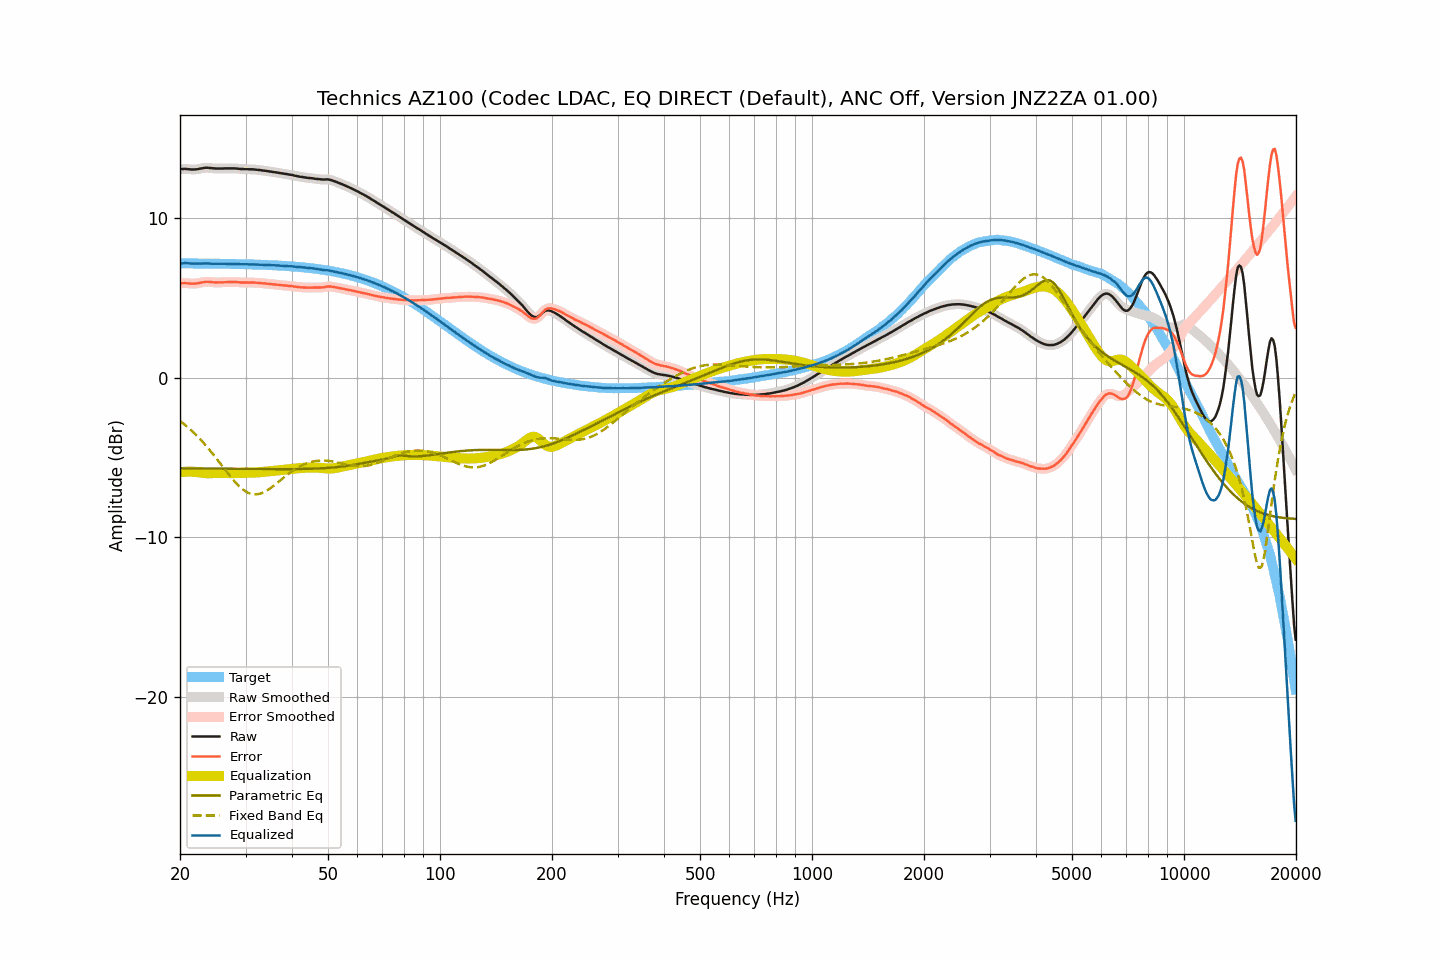

The file beside this chart, header and first rows:
frequency, raw, smoothed, error, error_smoothed, equalization, parametric_eq, fixed_band_eq, equalized_raw, equalized_smoothed, target
20.00, 13.04, 13.04, 5.89, 5.89, -5.92, -5.68, -2.71, 7.12, 7.12, 7.15
20.20, 13.05, 13.05, 5.90, 5.90, -5.91, -5.68, -2.79, 7.14, 7.14, 7.15
20.40, 13.05, 13.05, 5.90, 5.91, -5.90, -5.68, -2.87, 7.15, 7.16, 7.15
20.61, 13.06, 13.06, 5.91, 5.91, -5.89, -5.68, -2.95, 7.17, 7.16, 7.15
20.81, 13.05, 13.05, 5.91, 5.91, -5.89, -5.68, -3.03, 7.16, 7.16, 7.15
21.02, 13.04, 13.04, 5.90, 5.90, -5.88, -5.68, -3.12, 7.16, 7.16, 7.14
21.23, 13.03, 13.03, 5.89, 5.89, -5.88, -5.68, -3.21, 7.15, 7.15, 7.14
21.44, 13.02, 13.02, 5.88, 5.88, -5.89, -5.68, -3.30, 7.14, 7.14, 7.14
21.66, 13.02, 13.02, 5.88, 5.88, -5.88, -5.68, -3.39, 7.14, 7.14, 7.14
21.87, 13.02, 13.02, 5.88, 5.88, -5.89, -5.69, -3.49, 7.13, 7.13, 7.14
22.09, 13.03, 13.03, 5.89, 5.89, -5.90, -5.69, -3.59, 7.13, 7.13, 7.14
22.31, 13.04, 13.04, 5.90, 5.90, -5.91, -5.69, -3.69, 7.13, 7.13, 7.14
22.54, 13.06, 13.06, 5.92, 5.92, -5.93, -5.69, -3.79, 7.13, 7.13, 7.14
22.76, 13.08, 13.08, 5.94, 5.94, -5.94, -5.69, -3.90, 7.14, 7.14, 7.14
22.99, 13.10, 13.10, 5.96, 5.97, -5.96, -5.69, -4.01, 7.14, 7.14, 7.14
23.22, 13.12, 13.12, 5.98, 5.98, -5.97, -5.69, -4.12, 7.15, 7.15, 7.14
23.45, 13.13, 13.13, 6.00, 5.99, -5.98, -5.69, -4.24, 7.15, 7.15, 7.13
23.69, 13.13, 13.13, 6.00, 6.00, -5.99, -5.69, -4.36, 7.15, 7.14, 7.13
23.92, 13.12, 13.12, 5.99, 5.99, -5.99, -5.69, -4.47, 7.14, 7.14, 7.13
24.16, 13.11, 13.11, 5.98, 5.98, -5.98, -5.69, -4.60, 7.13, 7.13, 7.13
24.40, 13.10, 13.10, 5.97, 5.97, -5.98, -5.70, -4.72, 7.13, 7.12, 7.13
24.65, 13.09, 13.09, 5.96, 5.96, -5.97, -5.70, -4.85, 7.12, 7.12, 7.13
24.89, 13.08, 13.08, 5.95, 5.96, -5.96, -5.70, -4.97, 7.12, 7.12, 7.13
25.14, 13.08, 13.08, 5.95, 5.95, -5.96, -5.70, -5.10, 7.12, 7.12, 7.13
25.39, 13.08, 13.08, 5.96, 5.95, -5.96, -5.70, -5.23, 7.12, 7.12, 7.12
25.65, 13.08, 13.08, 5.96, 5.96, -5.96, -5.70, -5.36, 7.12, 7.12, 7.12
25.91, 13.08, 13.08, 5.96, 5.96, -5.96, -5.70, -5.50, 7.12, 7.12, 7.12
26.16, 13.08, 13.08, 5.96, 5.96, -5.96, -5.70, -5.63, 7.12, 7.12, 7.12
26.43, 13.09, 13.09, 5.97, 5.97, -5.97, -5.70, -5.76, 7.12, 7.12, 7.12
26.69, 13.09, 13.09, 5.97, 5.97, -5.97, -5.70, -5.89, 7.12, 7.12, 7.12
26.96, 13.09, 13.09, 5.98, 5.98, -5.98, -5.71, -6.02, 7.11, 7.12, 7.12
27.23, 13.09, 13.09, 5.98, 5.98, -5.98, -5.71, -6.14, 7.11, 7.11, 7.11
27.50, 13.09, 13.09, 5.98, 5.98, -5.98, -5.71, -6.27, 7.11, 7.11, 7.11
27.77, 13.09, 13.09, 5.98, 5.98, -5.98, -5.71, -6.38, 7.11, 7.11, 7.11
28.05, 13.09, 13.09, 5.98, 5.98, -5.98, -5.71, -6.50, 7.12, 7.11, 7.11
28.33, 13.08, 13.08, 5.98, 5.98, -5.97, -5.71, -6.61, 7.11, 7.11, 7.11
28.62, 13.07, 13.07, 5.97, 5.97, -5.97, -5.71, -6.72, 7.10, 7.10, 7.10
28.90, 13.06, 13.06, 5.96, 5.96, -5.96, -5.71, -6.81, 7.10, 7.10, 7.10
29.19, 13.05, 13.05, 5.95, 5.95, -5.96, -5.71, -6.91, 7.09, 7.09, 7.10
29.48, 13.05, 13.05, 5.95, 5.95, -5.95, -5.71, -6.99, 7.10, 7.09, 7.10
29.78, 13.04, 13.04, 5.95, 5.95, -5.95, -5.72, -7.06, 7.09, 7.09, 7.09
30.08, 13.04, 13.04, 5.95, 5.95, -5.95, -5.72, -7.13, 7.09, 7.09, 7.09
30.38, 13.04, 13.04, 5.95, 5.95, -5.95, -5.72, -7.19, 7.09, 7.09, 7.09
30.68, 13.03, 13.03, 5.95, 5.95, -5.95, -5.72, -7.23, 7.08, 7.09, 7.09
30.99, 13.03, 13.03, 5.95, 5.95, -5.95, -5.72, -7.27, 7.08, 7.08, 7.08
31.30, 13.03, 13.03, 5.95, 5.95, -5.95, -5.72, -7.29, 7.09, 7.08, 7.08
31.61, 13.02, 13.02, 5.94, 5.94, -5.94, -5.72, -7.30, 7.08, 7.08, 7.08
31.93, 13.01, 13.01, 5.94, 5.94, -5.94, -5.72, -7.30, 7.07, 7.07, 7.07
32.24, 13.00, 13.00, 5.93, 5.93, -5.93, -5.72, -7.30, 7.07, 7.07, 7.07
32.57, 12.99, 12.99, 5.92, 5.92, -5.92, -5.72, -7.28, 7.07, 7.07, 7.07
32.89, 12.98, 12.98, 5.92, 5.91, -5.92, -5.72, -7.26, 7.07, 7.06, 7.06
33.22, 12.96, 12.96, 5.90, 5.91, -5.91, -5.72, -7.22, 7.05, 7.06, 7.06
33.55, 12.95, 12.95, 5.90, 5.90, -5.90, -5.72, -7.18, 7.05, 7.05, 7.06
33.89, 12.94, 12.94, 5.89, 5.89, -5.89, -5.73, -7.13, 7.05, 7.05, 7.05
34.23, 12.92, 12.92, 5.87, 5.88, -5.88, -5.73, -7.07, 7.04, 7.05, 7.05
34.57, 12.91, 12.91, 5.87, 5.87, -5.87, -5.73, -7.01, 7.04, 7.04, 7.04
34.92, 12.89, 12.89, 5.85, 5.85, -5.86, -5.73, -6.94, 7.03, 7.04, 7.04
35.27, 12.88, 12.88, 5.85, 5.85, -5.85, -5.73, -6.86, 7.04, 7.03, 7.03
35.62, 12.86, 12.86, 5.83, 5.83, -5.84, -5.73, -6.79, 7.03, 7.03, 7.03
35.97, 12.85, 12.85, 5.83, 5.83, -5.82, -5.73, -6.71, 7.03, 7.02, 7.02
... 635 more rows
